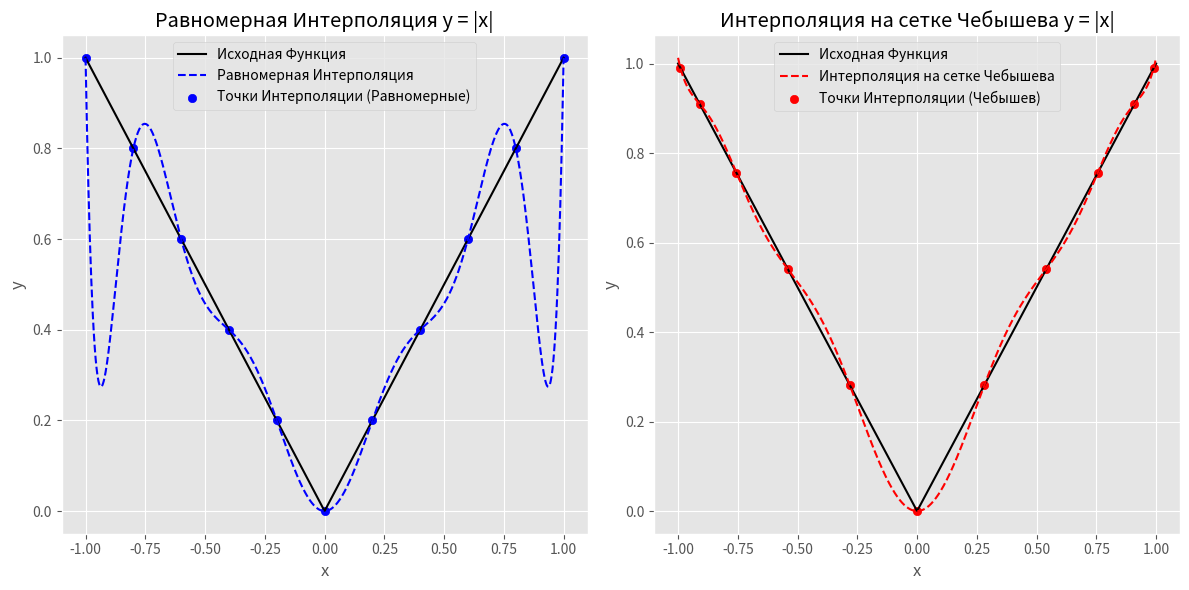

Here is the Python script that generated this plot:
"""
Интерполяция функции y = |x| с использованием полинома Лагранжа на равномерной и сетке Чебышева.

Переменные:
- x_min, x_max: минимальное и максимальное значения для интерполяции
- num_points: количество точек для интерполяции
- x_uniform: массив X-координат с равномерной сеткой
- x_chebyshev: массив X-координат с сеткой Чебышева
- y: массив Y-координат для равномерной сетки
- y_chebyshev: массив Y-координат для сетки Чебышева
- x_interp: массив X-координат для интерполяции
- y_interp_uniform: интерполированные значения для равномерной сетки
- y_interp_chebyshev: интерполированные значения для сетки Чебышева

Функции:
- lagrange_interpolation(x, y, x_interp): интерполяция с использованием полинома Лагранжа
- absolute_function(x): определение функции y = |x|

Библиотеки:
- numpy as np: библиотека для работы с массивами
- matplotlib.pyplot as plt: библиотека для построения графиков
"""

import numpy as np
import matplotlib.pyplot as plt

plt.style.use('ggplot')

# Функция для интерполяции полиномом Лагранжа
def lagrange_interpolation(x, y, x_interp):
    """
    Интерполяция с использованием полинома Лагранжа.

    Параметры:
        x (массив): X-координаты известных точек.
        y (массив): Y-координаты известных точек.
        x_interp (массив): X-координаты, в которых требуется интерполяция.

    Возвращает:
        массив: Интерполированные значения, соответствующие x_interp.
    """
    n = len(x)  # Количество известных точек
    m = len(x_interp)  # Количество точек для интерполяции
    interpolated_values = np.zeros(m)  # Массив для хранения интерполированных значений

    # Вычисление интерполированных значений для каждой точки x_interp
    for i in range(m):
        sum = 0.0
        for j in range(n):
            product = y[j]
            for k in range(n):
                if k != j:
                    product *= (x_interp[i] - x[k]) / (x[j] - x[k])
            sum += product
        interpolated_values[i] = sum

    return interpolated_values

# Определение функции y = |x|
def absolute_function(x):
    return abs(x)

# Задание границ интервала и количества точек для интерполяции
x_min, x_max = -1, 1
num_points = 11

# Генерация точек для равномерной сетки
x_uniform = np.linspace(x_min, x_max, num_points)

# Генерация точек для сетки Чебышева
x_chebyshev = ((x_max + x_min) / 2) + ((x_max - x_min) / 2) * np.cos(
    ((2 * np.arange(0, num_points) + 1) * np.pi) / (2 * (num_points)))

# Вычисление значений y для каждой сетки
y = absolute_function(x_uniform)
y_chebyshev = absolute_function(x_chebyshev)

# Генерация точек для интерполяции
x_interp = np.linspace(x_min, x_max, 1000)

# Интерполяция с использованием полинома Лагранжа на равномерной сетке
y_interp_uniform = lagrange_interpolation(x_uniform, y, x_interp)

# Интерполяция с использованием полинома Лагранжа на сетке Чебышева
y_interp_chebyshev = lagrange_interpolation(x_chebyshev, y_chebyshev, x_interp)

# Построение графиков
plt.figure(figsize=(12, 6))

# Первый график с равномерной сеткой
plt.subplot(1, 2, 1)
plt.plot(x_interp, absolute_function(x_interp), label='Исходная Функция', color='black')
plt.plot(x_interp, y_interp_uniform, label='Равномерная Интерполяция', linestyle='--', color='blue')
plt.scatter(x_uniform, y, label='Точки Интерполяции (Равномерные)', color='blue')
plt.xlabel('x')
plt.ylabel('y')
plt.title('Равномерная Интерполяция y = |x|')
plt.legend()
plt.grid(True)

# Второй график с сеткой Чебышева
plt.subplot(1, 2, 2)
plt.plot(x_interp, absolute_function(x_interp), label='Исходная Функция', color='black')
plt.plot(x_interp, y_interp_chebyshev, label='Интерполяция на сетке Чебышева', linestyle='--', color='red')
plt.scatter(x_chebyshev, y_chebyshev, label='Точки Интерполяции (Чебышев)', color='red')
plt.xlabel('x')
plt.ylabel('y')
plt.title('Интерполяция на сетке Чебышева y = |x|')
plt.legend()
plt.grid(True)

plt.tight_layout()
plt.show()